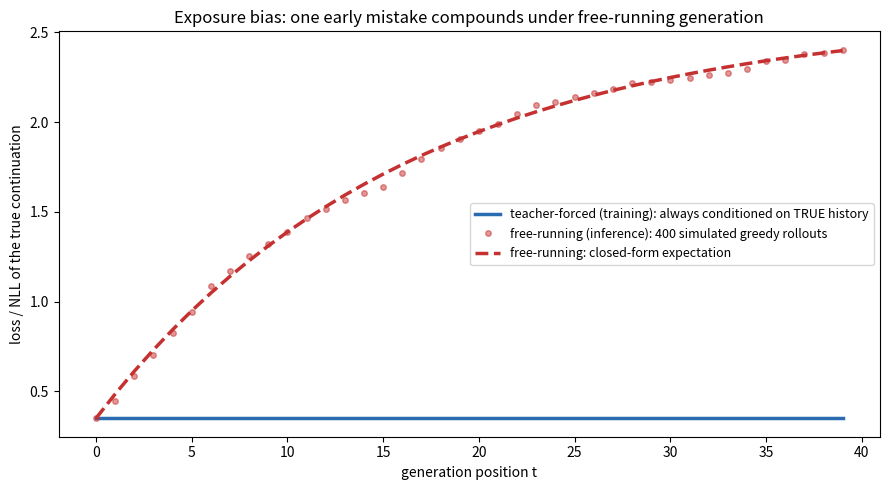

Reproduce this figure in Python.
"""
Day 68 - GPT & Causal LM
Exposure bias, made mechanical: a causal LM is trained with teacher forcing --
every prediction is conditioned on the TRUE previous token, so its per-step
loss is flat, bounded by how well it fits P(x_t | x_{t-1}) on real data. At
inference it must condition on its OWN previous output instead. The instant
it makes one mistake, every later prediction is conditioned on a token
sequence the model never saw during training (an out-of-distribution
context) -- so its error rate from that point on jumps, and once derailed it
tends to stay derailed. Simulated directly below via many independent greedy
rollouts, matching the classic Bengio et al. scheduled-sampling argument.
"""
import numpy as np
import matplotlib.pyplot as plt

N_STEPS = 40
N_TRIALS = 400
EPS_ON_TRACK = 0.06   # per-step error prob when conditioned on the TRUE previous token (in-distribution)
NLL_ON_TRACK = 0.35   # loss when correctly conditioned -- what teacher-forced training actually optimizes
NLL_DERAILED = 2.6    # loss once conditioned on the model's own earlier mistake (out-of-distribution context)

# ---- teacher-forced: ALWAYS conditioned on the true previous token, every step, forever ----
teacher_forced_loss = np.full(N_STEPS, NLL_ON_TRACK)

# ---- free-running: simulate many independent greedy rollouts. Each stays "on
#      track" until its first mistake (prob EPS_ON_TRACK per step); after that,
#      every later step is conditioned on a self-generated, wrong token ----
rng = np.random.default_rng(42)
derail_step = rng.geometric(EPS_ON_TRACK, size=N_TRIALS)  # step index of first mistake, per rollout
free_running_loss = np.zeros(N_STEPS)
for t in range(N_STEPS):
    on_track = derail_step > t  # still on track at step t -> hasn't derailed yet
    free_running_loss[t] = on_track.mean() * NLL_ON_TRACK + (~on_track).mean() * NLL_DERAILED

# closed-form expectation, for reference: P(on track at t) = P(derail_step > t)
p_on_track = (1 - EPS_ON_TRACK) ** np.arange(N_STEPS)
free_running_expected = p_on_track * NLL_ON_TRACK + (1 - p_on_track) * NLL_DERAILED

fig, ax = plt.subplots(figsize=(9, 5))
steps = np.arange(N_STEPS)
ax.plot(steps, teacher_forced_loss, color="#2b6cb0", linewidth=2.5,
        label="teacher-forced (training): always conditioned on TRUE history")
ax.plot(steps, free_running_loss, "o", color="#c53030", alpha=0.5, markersize=4,
        label=f"free-running (inference): {N_TRIALS} simulated greedy rollouts")
ax.plot(steps, free_running_expected, color="#c53030", linewidth=2.5, linestyle="--",
        label="free-running: closed-form expectation")
ax.set_xlabel("generation position t")
ax.set_ylabel("loss / NLL of the true continuation")
ax.set_title("Exposure bias: one early mistake compounds under free-running generation")
ax.legend(fontsize=9, loc="center right")
plt.tight_layout()
plt.savefig("graph_DAY_68.png", dpi=120, bbox_inches="tight")

print("teacher-forced loss (flat):", teacher_forced_loss[-1])
print("free-running loss at t=39:", free_running_loss[-1])
